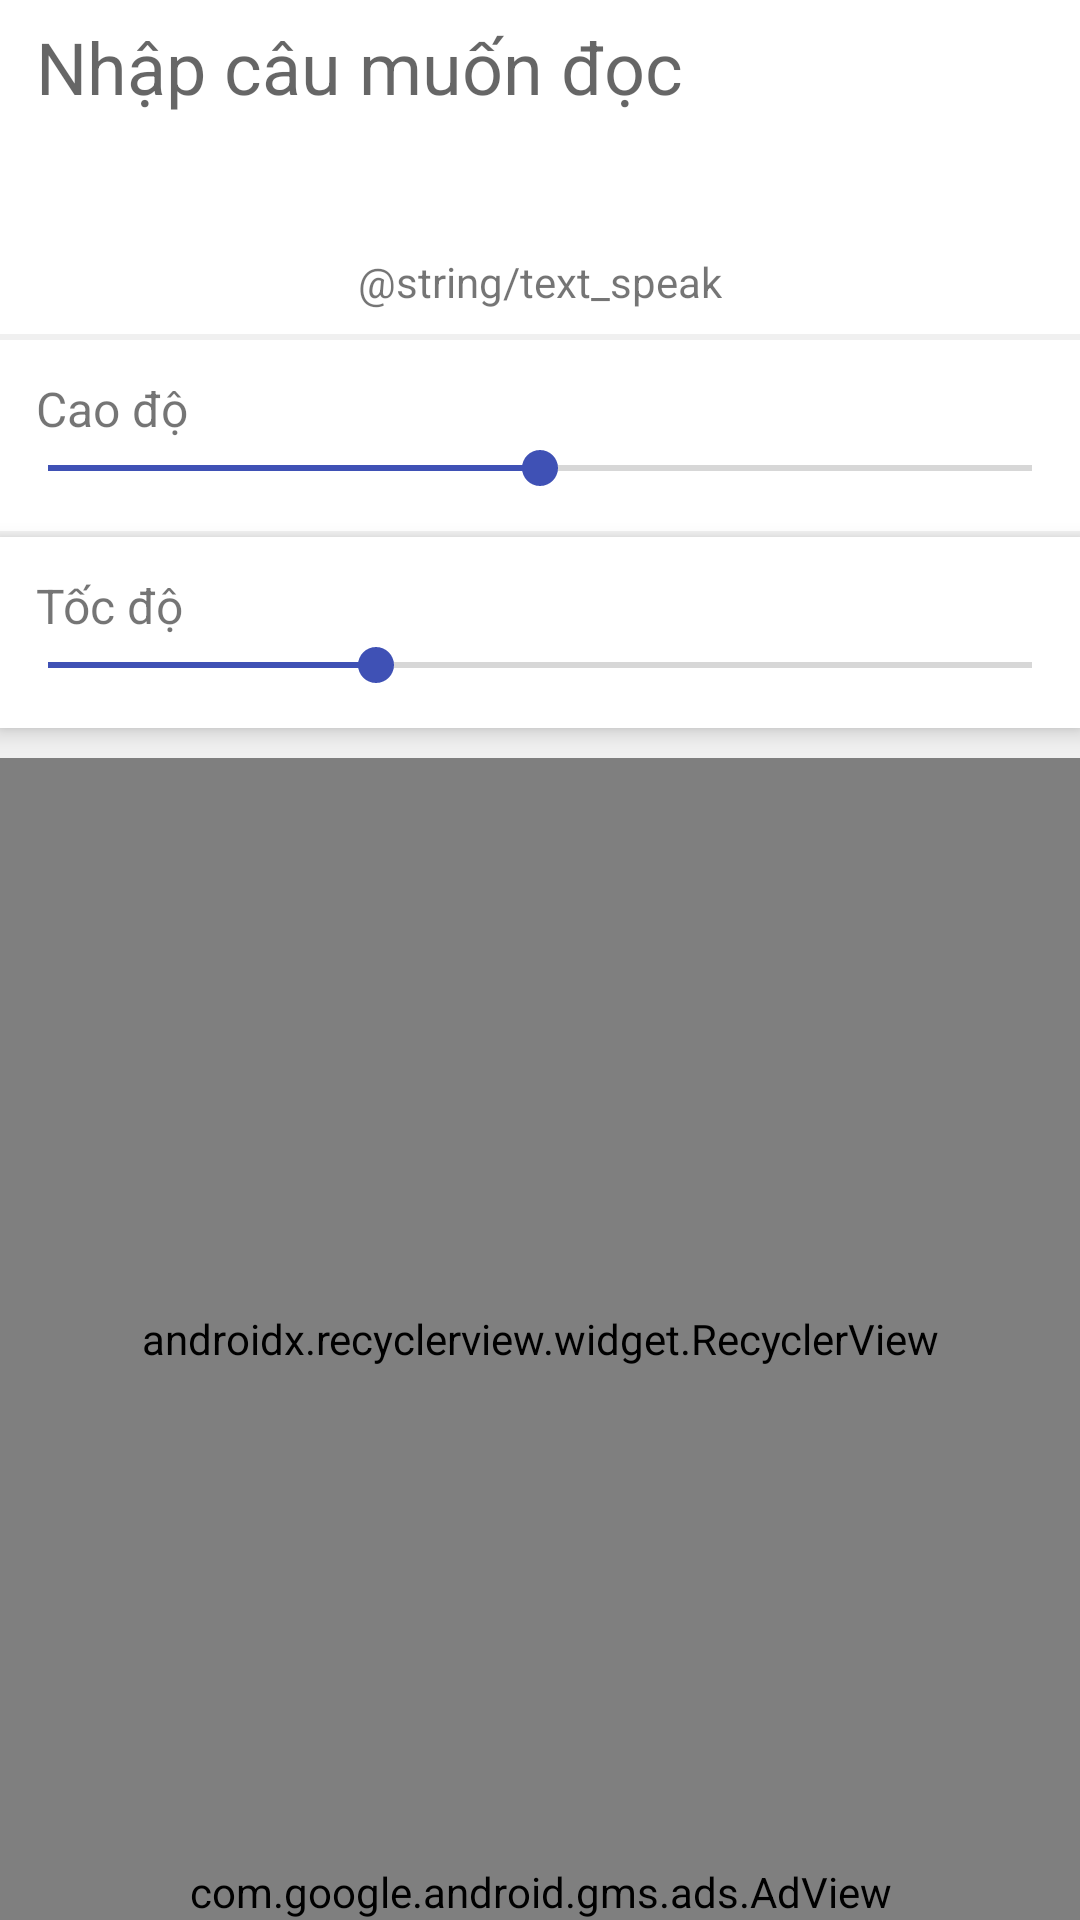

The Android layout XML behind this screen, and the referenced resources:
<!-- AndroidManifest.xml: activity theme AppTheme -->
<!-- res/layout/activity_main.xml -->
<?xml version="1.0" encoding="utf-8"?>
<RelativeLayout xmlns:android="http://schemas.android.com/apk/res/android"
    xmlns:ads="http://schemas.android.com/apk/res-auto"
    xmlns:app="http://schemas.android.com/apk/res-auto"
    xmlns:tools="http://schemas.android.com/tools"
    android:layout_width="match_parent"
    android:layout_height="match_parent"
    android:background="@color/white_background"
    android:orientation="vertical"
    tools:context="com.nhatton.ggtalkvn.ui.main.MainActivity">

    <LinearLayout
        android:layout_width="match_parent"
        android:layout_height="match_parent"
        android:orientation="vertical">

        <LinearLayout
            android:id="@+id/tts_panel"
            android:layout_width="match_parent"
            android:layout_height="wrap_content"
            android:layout_marginBottom="@dimen/separator_height"
            android:background="@color/white"
            android:fadingEdge="vertical"
            android:fadingEdgeLength="2dp"
            android:orientation="vertical">

            <FrameLayout
                android:layout_width="match_parent"
                android:layout_height="wrap_content"
                android:layout_marginBottom="6dp"
                android:layout_marginLeft="12dp"
                android:layout_marginRight="12dp"
                android:layout_marginTop="6dp">

                <EditText
                    android:id="@+id/input_text"
                    android:layout_width="match_parent"
                    android:layout_height="wrap_content"
                    android:background="@android:color/transparent"
                    android:hint="@string/input_hint"
                    android:imeOptions="actionDone"
                    android:inputType="textImeMultiLine"
                    android:textCursorDrawable="@null"
                    android:textSize="24sp" />

                <ImageButton
                    android:id="@+id/clear_button"
                    android:layout_width="24dp"
                    android:layout_height="24dp"
                    android:layout_gravity="end|center_vertical"
                    android:background="?selectableItemBackgroundBorderless"
                    android:contentDescription="@null"
                    app:srcCompat="@drawable/ic_clear" />
            </FrameLayout>

            <LinearLayout
                android:layout_width="match_parent"
                android:layout_height="wrap_content"
                android:gravity="center_horizontal">

                <LinearLayout
                    android:layout_width="0dp"
                    android:layout_height="wrap_content"
                    android:layout_weight="1"
                    android:orientation="vertical"
                    android:visibility="gone">

                    <ImageButton
                        android:id="@+id/read_button"
                        android:layout_width="40dp"
                        android:layout_height="40dp"
                        android:layout_gravity="center_horizontal"
                        android:background="?selectableItemBackgroundBorderless"
                        android:contentDescription="@string/read"
                        ads:srcCompat="@drawable/ic_read" />

                    <TextView
                        android:layout_width="wrap_content"
                        android:layout_height="wrap_content"
                        android:layout_gravity="center_horizontal"
                        android:layout_marginBottom="8dp"
                        android:text="@string/text_read" />
                </LinearLayout>

                <LinearLayout
                    android:layout_width="0dp"
                    android:layout_height="wrap_content"
                    android:layout_weight="1"
                    android:orientation="vertical">

                    <ImageButton
                        android:id="@+id/input_button"
                        android:layout_width="40dp"
                        android:layout_height="40dp"
                        android:layout_gravity="center_horizontal"
                        android:background="?selectableItemBackgroundBorderless"
                        android:contentDescription="@string/read"
                        ads:srcCompat="@drawable/ic_mic" />

                    <TextView
                        android:layout_width="wrap_content"
                        android:layout_height="wrap_content"
                        android:layout_gravity="center_horizontal"
                        android:layout_marginBottom="8dp"
                        android:text="@string/text_speak" />
                </LinearLayout>

            </LinearLayout>


        </LinearLayout>

        <LinearLayout
            android:id="@+id/pitch_panel"
            android:layout_width="match_parent"
            android:layout_height="wrap_content"
            android:layout_marginBottom="@dimen/separator_height"
            android:background="@color/white"
            android:orientation="vertical">

            <LinearLayout
                android:layout_width="match_parent"
                android:layout_height="wrap_content"
                android:layout_marginTop="12dp"
                android:orientation="horizontal">

                <TextView
                    android:layout_width="wrap_content"
                    android:layout_height="wrap_content"
                    android:layout_marginLeft="12dp"
                    android:layout_marginRight="12dp"
                    android:text="@string/pitch"
                    android:textSize="16sp" />

                <TextView
                    android:id="@+id/pitch_value"
                    android:layout_width="wrap_content"
                    android:layout_height="wrap_content" />
            </LinearLayout>

            <SeekBar
                android:id="@+id/pitch_bar"
                style="@android:style/Widget.Holo.Light.ScrollView"
                android:layout_width="match_parent"
                android:layout_height="wrap_content"
                android:layout_marginBottom="12dp"
                android:max="4"
                android:progress="2" />

        </LinearLayout>

        <LinearLayout
            android:id="@+id/speed_panel"
            android:layout_width="match_parent"
            android:layout_height="wrap_content"
            android:layout_marginBottom="@dimen/separator_height"
            android:background="@color/white"
            android:elevation="4dp"
            android:orientation="vertical"
            tools:ignore="UnusedAttribute">

            <LinearLayout
                android:layout_width="match_parent"
                android:layout_height="wrap_content"
                android:layout_marginTop="12dp"
                android:orientation="horizontal">

                <TextView
                    android:layout_width="wrap_content"
                    android:layout_height="wrap_content"
                    android:layout_marginLeft="12dp"
                    android:layout_marginRight="12dp"
                    android:text="@string/speed"
                    android:textSize="16sp" />

                <TextView
                    android:id="@+id/speed_value"
                    android:layout_width="wrap_content"
                    android:layout_height="wrap_content" />

            </LinearLayout>

            <SeekBar
                android:id="@+id/speed_bar"
                style="@android:style/Widget.Holo.Light.ScrollView"
                android:layout_width="match_parent"
                android:layout_height="wrap_content"
                android:layout_marginBottom="12dp"
                android:max="3"
                android:progress="1" />

        </LinearLayout>

        <android.support.v7.widget.RecyclerView
            android:id="@+id/sound_list"
            android:layout_width="match_parent"
            android:layout_height="match_parent"
            android:layout_marginTop="8dp"
            app:layoutManager="android.support.v7.widget.LinearLayoutManager"
            tools:listitem="@layout/row_sound" />

    </LinearLayout>

    <com.google.android.gms.ads.AdView
        android:id="@+id/ad_view"
        android:layout_width="wrap_content"
        android:layout_height="wrap_content"
        android:layout_alignParentBottom="true"
        android:layout_centerHorizontal="true"
        ads:adSize="BANNER"
        ads:adUnitId="@string/banner_ad_unit_id" />

</RelativeLayout>
<!-- res/layout/row_sound.xml (included above) -->
<?xml version="1.0" encoding="utf-8"?>
<LinearLayout xmlns:android="http://schemas.android.com/apk/res/android"
    xmlns:app="http://schemas.android.com/apk/res-auto"
    xmlns:tools="http://schemas.android.com/tools"
    android:layout_width="match_parent"
    android:layout_height="wrap_content"
    android:layout_marginBottom="2dp"
    android:layout_marginLeft="8dp"
    android:layout_marginRight="8dp"
    android:background="@color/white"
    android:elevation="@dimen/separator_height"
    android:orientation="horizontal"
    tools:targetApi="lollipop">

    <TextView
        android:id="@+id/sound_text"
        android:layout_width="0dp"
        android:layout_height="wrap_content"
        android:layout_weight="1"
        android:ellipsize="end"
        android:maxLines="2"
        android:padding="10dp"
        android:textSize="20sp"
        tools:text="Đọc dòng này" />

    <ImageButton
        android:id="@+id/export_button"
        android:layout_width="44dp"
        android:layout_height="44dp"
        android:layout_gravity="center_vertical"
        android:background="?selectableItemBackgroundBorderless"
        android:contentDescription="@string/desc_export"
        app:srcCompat="@drawable/ic_export" />

    <ImageButton
        android:id="@+id/fullscreen_button"
        android:layout_width="44dp"
        android:layout_height="44dp"
        android:layout_gravity="center_vertical"
        android:background="?selectableItemBackgroundBorderless"
        android:contentDescription="@string/desc_fullscreen"
        app:srcCompat="@drawable/ic_fullscreen" />
</LinearLayout>
<!-- resources referenced by this layout -->
<resources>
  <color name="white">#ffffff</color>
  <color name="white_background">#f0f0f0</color>
  <dimen name="separator_height">2dp</dimen>
  <!-- drawable ic_mic (drawable) -->
  <vector xmlns:android="http://schemas.android.com/apk/res/android"
          android:width="24dp"
          android:height="24dp"
          android:viewportWidth="24.0"
          android:viewportHeight="24.0">
      <path
          android:fillColor="#FF3f51b5"
          android:pathData="M12,14c1.66,0 2.99,-1.34 2.99,-3L15,5c0,-1.66 -1.34,-3 -3,-3S9,3.34 9,5v6c0,1.66 1.34,3 3,3zM17.3,11c0,3 -2.54,5.1 -5.3,5.1S6.7,14 6.7,11L5,11c0,3.41 2.72,6.23 6,6.72L11,21h2v-3.28c3.28,-0.48 6,-3.3 6,-6.72h-1.7z"/>
  </vector>
  <!-- drawable ic_read (drawable) -->
  <vector xmlns:android="http://schemas.android.com/apk/res/android"
      android:width="24dp"
      android:height="24dp"
      android:viewportHeight="24.0"
      android:viewportWidth="24.0">
      <path
          android:fillColor="#FF3f51b5"
          android:pathData="M12,4.5C7,4.5 2.73,7.61 1,12c1.73,4.39 6,7.5 11,7.5s9.27,-3.11 11,-7.5c-1.73,-4.39 -6,-7.5 -11,-7.5zM12,17c-2.76,0 -5,-2.24 -5,-5s2.24,-5 5,-5 5,2.24 5,5 -2.24,5 -5,5zM12,9c-1.66,0 -3,1.34 -3,3s1.34,3 3,3 3,-1.34 3,-3 -1.34,-3 -3,-3z" />
  </vector>
  <string name="input_hint">Nhập câu muốn đọc</string>
  <string name="pitch">Cao độ </string>
  <string name="read">Đọc</string>
  <string name="speed">Tốc độ</string>
  <style name="AppTheme" parent="Theme.AppCompat.Light.DarkActionBar">
          
          <item name="colorPrimary">@color/colorPrimary</item>
          <item name="colorPrimaryDark">@color/colorPrimaryDark</item>
          <item name="colorAccent">@color/colorAccent</item>
          <item name="android:textColorPrimary">@android:color/black</item>
          <item name="android:textColorPrimaryInverse">@color/text_light</item>
  
      </style>
  <color name="colorPrimary">#4285F4</color>
  <color name="colorPrimaryDark">#356AC3</color>
  <color name="colorAccent">#3f51b5</color>
  <color name="text_light">@android:color/white</color>
</resources>
